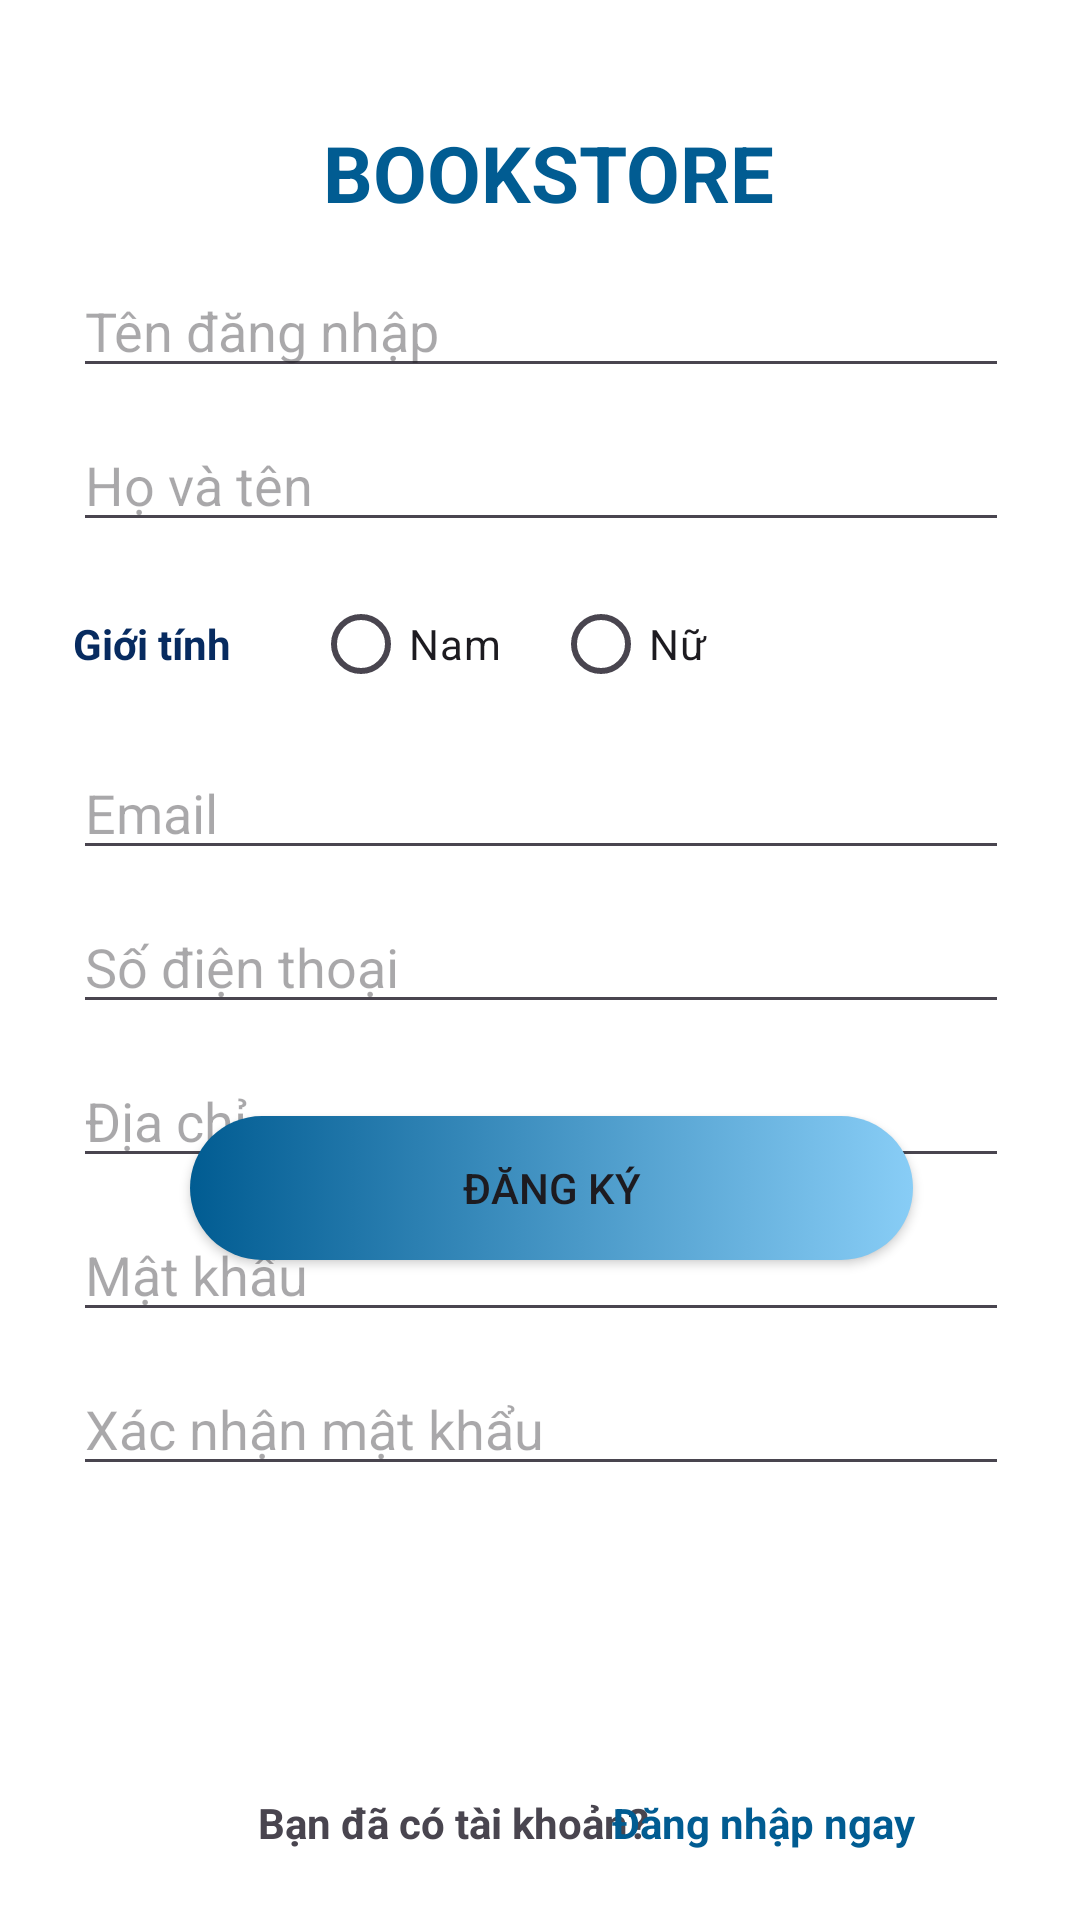

This screen was rendered from an Android layout file. Write that file and the resources it references.
<!-- AndroidManifest.xml: application theme Theme.BookStoreApp -->
<!-- res/layout/activity_register.xml -->
<?xml version="1.0" encoding="utf-8"?>
<androidx.constraintlayout.widget.ConstraintLayout xmlns:android="http://schemas.android.com/apk/res/android"
    xmlns:app="http://schemas.android.com/apk/res-auto"
    xmlns:tools="http://schemas.android.com/tools"
    android:layout_width="match_parent"
    android:layout_height="match_parent"
    android:background="@color/white"
    tools:context=".activity.RegisterActivity">

    <Button
        android:id="@+id/btnDangKy"
        android:layout_width="241dp"
        android:layout_height="48dp"
        android:layout_marginStart="101dp"
        android:layout_marginEnd="101dp"
        android:layout_marginBottom="220dp"
        android:background="@drawable/dam_background"
        android:text="ĐĂNG KÝ"
        app:backgroundTint="@null"
        app:layout_constraintBottom_toBottomOf="parent"
        app:layout_constraintEnd_toEndOf="parent"
        app:layout_constraintHorizontal_bias="0.454"
        app:layout_constraintStart_toStartOf="parent" />

    <TextView
        android:id="@+id/textView"
        android:layout_width="wrap_content"
        android:layout_height="wrap_content"
        android:layout_marginStart="174dp"
        android:layout_marginTop="40dp"
        android:layout_marginEnd="179dp"
        android:text="BookStore"
        android:textAllCaps="true"
        android:textColor="#015C92"
        android:textSize="26sp"
        android:textStyle="bold"
        app:layout_constraintEnd_toEndOf="parent"
        app:layout_constraintHorizontal_bias="0.464"
        app:layout_constraintStart_toStartOf="parent"
        app:layout_constraintTop_toTopOf="parent" />

    <TextView
        android:id="@+id/textView6"
        android:layout_width="wrap_content"
        android:layout_height="wrap_content"
        android:layout_marginStart="86dp"
        android:layout_marginBottom="23dp"
        android:text="Bạn đã có tài khoản? "
        android:textSize="14sp"
        android:textStyle="bold"
        app:layout_constraintBottom_toBottomOf="parent"
        app:layout_constraintStart_toStartOf="parent" />

    <TextView
        android:id="@+id/txtDangNhap"
        android:layout_width="wrap_content"
        android:layout_height="wrap_content"
        android:layout_marginStart="15dp"
        android:layout_marginEnd="86dp"
        android:layout_marginBottom="23dp"
        android:text="Đăng nhập ngay"
        android:textColor="#015C92"
        android:textSize="14sp"
        android:textStyle="bold"
        app:layout_constraintBottom_toBottomOf="parent"
        app:layout_constraintEnd_toEndOf="parent"
        app:layout_constraintStart_toEndOf="@+id/textView6" />

    <LinearLayout
        android:layout_width="412dp"
        android:layout_height="500dp"
        android:layout_marginStart="1dp"
        android:layout_marginTop="88dp"
        android:layout_marginEnd="1dp"
        android:orientation="vertical"
        android:paddingLeft="50dp"
        android:paddingRight="50dp"
        app:layout_constraintEnd_toEndOf="parent"
        app:layout_constraintStart_toStartOf="parent"
        app:layout_constraintTop_toTopOf="parent">

        <EditText
            android:id="@+id/edtUserName"
            android:layout_width="match_parent"
            android:layout_height="wrap_content"
            android:layout_marginBottom="10dp"
            android:ems="10"
            android:hint="Tên đăng nhập"
            android:inputType="text" />

        <EditText
            android:id="@+id/edtHoVaTen"
            android:layout_width="match_parent"
            android:layout_height="wrap_content"
            android:layout_marginBottom="10dp"
            android:ems="10"
            android:hint="Họ và tên"
            android:inputType="text" />

        <LinearLayout
            android:layout_width="match_parent"
            android:layout_height="wrap_content"
            android:orientation="horizontal">

            <RadioGroup
                android:layout_width="match_parent"
                android:layout_height="wrap_content"
                android:layout_marginBottom="10dp"
                android:orientation="horizontal">

                <TextView
                    android:id="@+id/textView7"
                    android:layout_width="80dp"
                    android:layout_height="wrap_content"
                    android:paddingRight="10dp"
                    android:text="Giới tính"
                    android:textColor="@color/xanh_nhat_background"
                    android:textStyle="bold" />

                <RadioButton
                    android:id="@+id/radNam"
                    android:layout_width="80dp"
                    android:layout_height="wrap_content"
                    android:paddingRight="10dp"
                    android:text="Nam" />

                <RadioButton
                    android:id="@+id/radNu"
                    android:layout_width="80dp"
                    android:layout_height="wrap_content"
                    android:text="Nữ" />
            </RadioGroup>

        </LinearLayout>

        <EditText
            android:id="@+id/edtEmail"
            android:layout_width="match_parent"
            android:layout_height="wrap_content"
            android:layout_marginBottom="10dp"
            android:ems="10"
            android:hint="Email"
            android:inputType="textEmailAddress" />

        <EditText
            android:id="@+id/edtSDT"
            android:layout_width="match_parent"
            android:layout_height="wrap_content"
            android:layout_marginBottom="10dp"
            android:ems="10"
            android:hint="Số điện thoại"
            android:inputType="phone" />

        <EditText
            android:id="@+id/edtDiaChi"
            android:layout_width="match_parent"
            android:layout_height="wrap_content"
            android:layout_marginBottom="10dp"
            android:ems="10"
            android:hint="Địa chỉ"
            android:inputType="text" />

        <EditText
            android:id="@+id/edtMK"
            android:layout_width="match_parent"
            android:layout_height="wrap_content"
            android:layout_marginBottom="10dp"
            android:ems="10"
            android:hint="Mật khẩu"
            android:inputType="textPassword" />

        <EditText
            android:id="@+id/edtXNMK"
            android:layout_width="match_parent"
            android:layout_height="wrap_content"
            android:ems="10"
            android:hint="Xác nhận mật khẩu"
            android:inputType="textPassword" />

        <TextView
            android:id="@+id/txtLoi"
            android:layout_width="match_parent"
            android:layout_height="wrap_content"
            android:textAlignment="center"
            android:textColor="#E81616" />

    </LinearLayout>

</androidx.constraintlayout.widget.ConstraintLayout>
<!-- resources referenced by this layout -->
<resources>
  <color name="white">#FFFFFFFF</color>
  <color name="xanh_nhat_background">#072B60</color>
  <!-- drawable dam_background (drawable) -->
  <?xml version="1.0" encoding="utf-8"?>
  <selector xmlns:android="http://schemas.android.com/apk/res/android">
  <item>
      <shape android:shape="rectangle">
          <gradient
              android:startColor="#015c92"
              android:endColor="#88cdf6"/>
          <corners android:radius="50dp"/>
      </shape>
  </item>
  </selector>
  <style name="Theme.BookStoreApp" parent="Base.Theme.BookStoreApp" />
  <style name="Base.Theme.BookStoreApp" parent="Theme.Material3.DayNight.NoActionBar">
          
          
      </style>
</resources>
